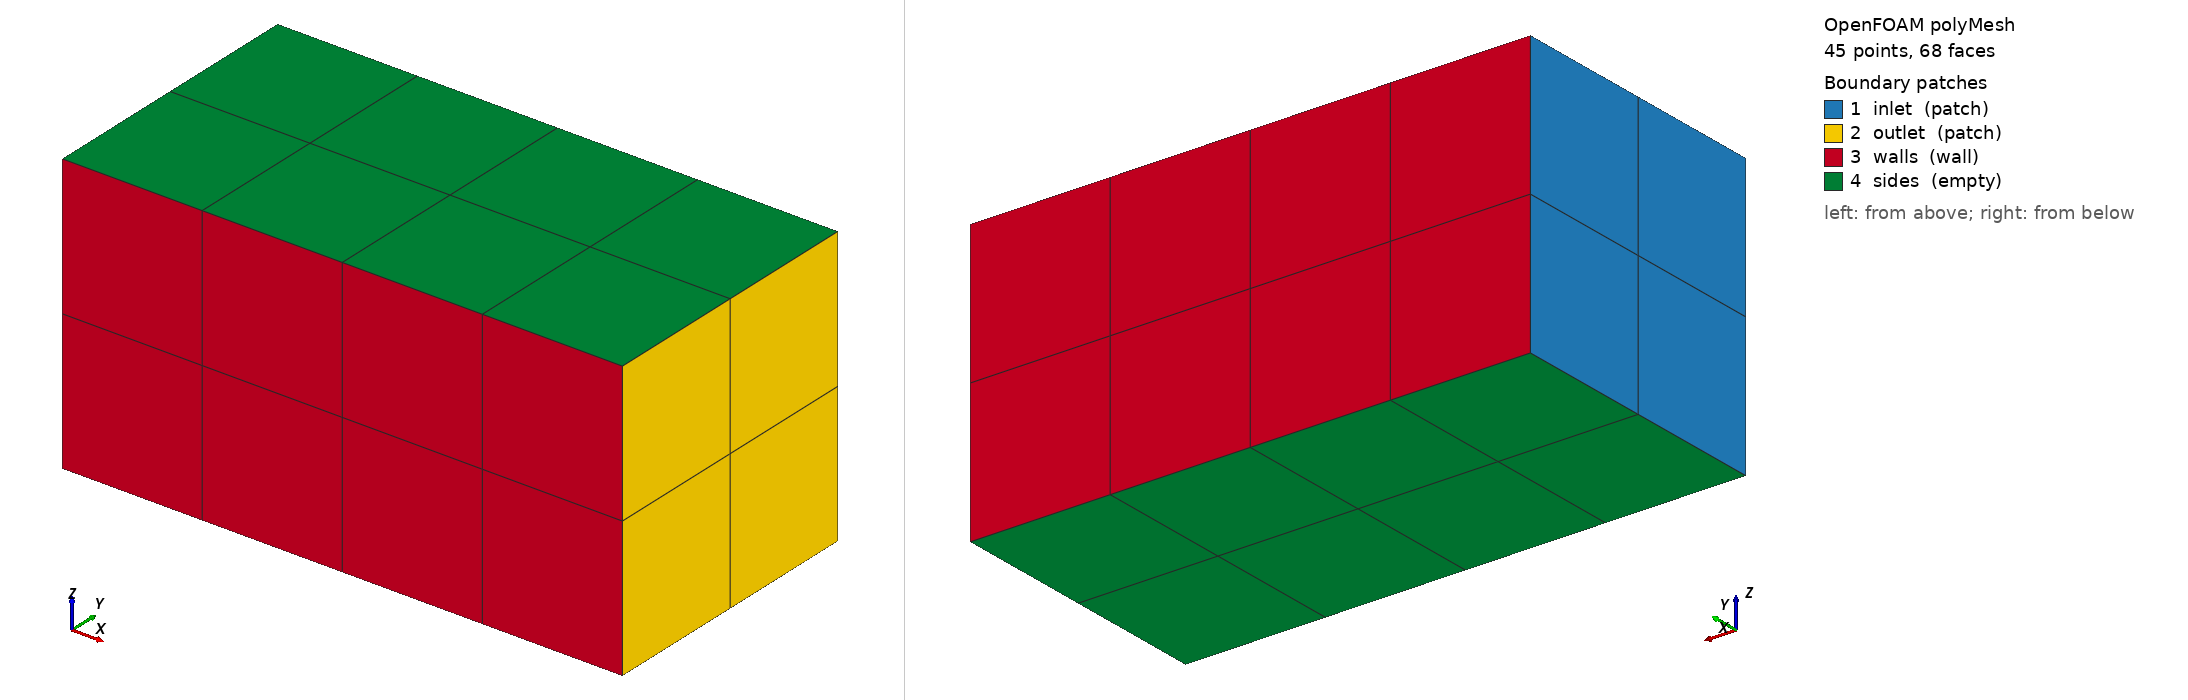

OpenFOAM case: the committed polyMesh, 45 points, 68 faces. Boundary patches (legend numbers): 1 inlet (patch), 2 outlet (patch), 3 walls (wall), 4 sides (empty). Left view from above one corner, right view from below the opposite corner. Boundary conditions: 0 field file(s) under 0/; 0 of 4 drawn patches have an entry in a shipped field file.

=== constant/polyMesh/boundary ===
/*--------------------------------*- C++ -*----------------------------------*\
| =========                 |                                                 |
| \\      /  F ield         | OpenFOAM: The Open Source CFD Toolbox           |
|  \\    /   O peration     | Version:                                        |
|   \\  /    A nd           | Website:  www.openfoam.com                      |
|    \\/     M anipulation  |                                                 |
\*---------------------------------------------------------------------------*/
FoamFile
{
    version     2.0;
    format      ascii;
    class       polyBoundaryMesh;
    location    "constant/polyMesh";
    object      boundary;
}
// * * * * * * * * * * * * * * * * * * * * * * * * * * * * * * * * * * * * * //

4
(
    inlet
    {
        type            patch;
        nFaces          4;
        startFace       28;
    }
    outlet
    {
        type            patch;
        nFaces          4;
        startFace       32;
    }
    walls
    {
        type            wall;
        inGroups        1(wall);
        nFaces          16;
        startFace       36;
    }
    sides
    {
        type            empty;
        inGroups        1(empty);
        nFaces          16;
        startFace       52;
    }
)

// ************************************************************************* //


Also in the case, not shown: constant/polyMesh/faces (numeric list); constant/polyMesh/neighbour (numeric list); constant/polyMesh/owner (numeric list); constant/polyMesh/points (numeric list).
